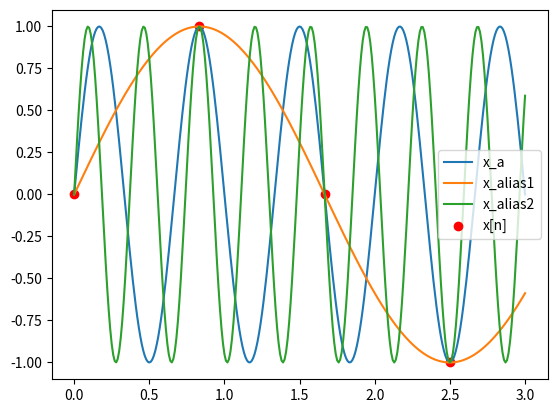

This chart was generated by the following Python code:
import numpy as np
import matplotlib.pyplot as plt

theta = -np.pi/2 # rad
F = 1.5 # Hz
F_s = 1.2 # Hz
T_s = 1.0 / F_s # s

F_alias1 = F - 1 * F_s # Hz
F_alias2 = F + 1 * F_s # Hz

def x_a(t, F, theta):
    return np.cos(2 * np.pi * F * t + theta)

T = np.linspace(0, 3, 301, endpoint=True) # s
n = np.arange(4) * T_s # none

plt.plot(T, x_a(T, F, theta), 
         label="x_a")
plt.plot(T, x_a(T, F_alias1, theta), 
         label="x_alias1")
plt.plot(T, x_a(T, F_alias2, theta), 
         label="x_alias2")
plt.scatter(n, x_a(n, F, theta), color="r", 
            label="x[n]")
plt.legend()
plt.show()